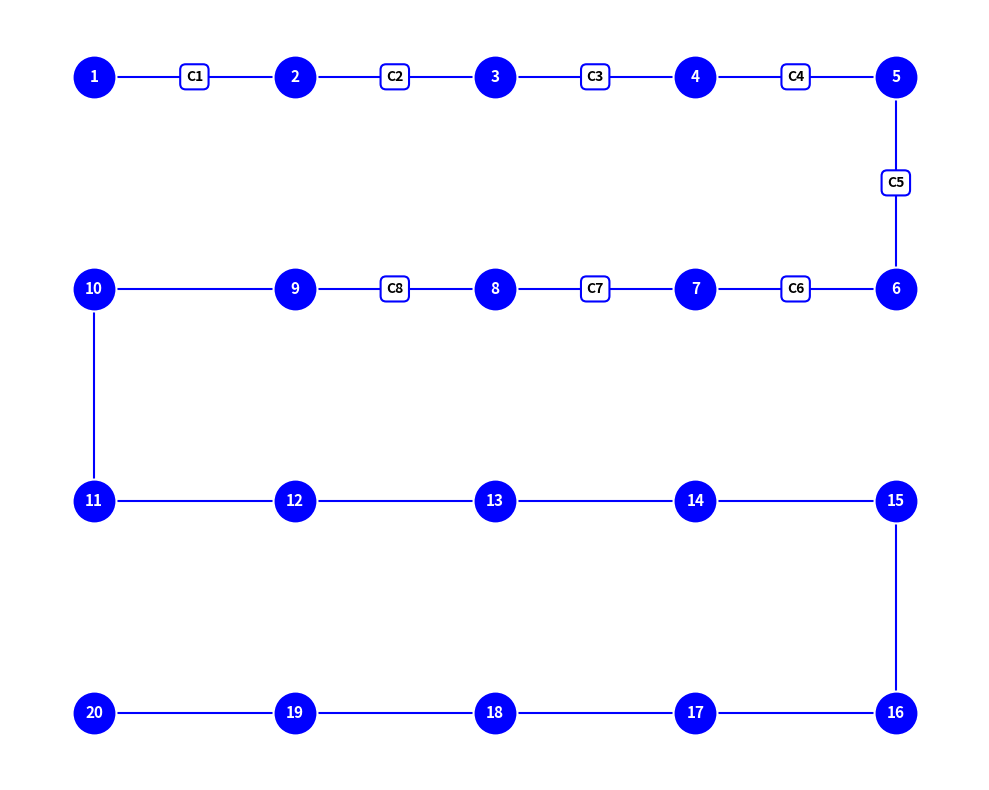

Write Python code to recreate this figure.
import matplotlib.pyplot as plt
import networkx as nx
import numpy as np


def create_chip_topology(rows=7, cols=15, show_labels=True, node_size=300):

    fig, ax = plt.subplots(figsize=(10, 8))

    positions = {}
    labels = {}

    node_counter = 1
    for r in range(rows):
        for c in range(cols):
            positions[node_counter] = (c, -r)  # 使用-y使图形从上到下排列
            if r % 2 == 0:
                labels[node_counter] = r * cols + c + 1
            else:
                labels[node_counter] = r * cols + cols - c
            node_counter += 1
    print(labels)
    G = nx.Graph()
    for node_id, pos in positions.items():
        G.add_node(node_id, pos=pos)

    for node_id, (x, y) in positions.items():
        # print(x,y)
        right_node = next((n for n, pos in positions.items()
                           if pos == (x + 1, y)), None)
        if right_node:
            G.add_edge(node_id, right_node)

        if x == cols-1 and (-y) % 2==0:
            down_node = next((n for n, pos in positions.items()
                              if pos == (x, y - 1)), None)
            if down_node:
                G.add_edge(node_id, down_node)
        elif x == 0 and (-y) % 2 == 1:
            down_node = next((n for n, pos in positions.items()
                              if pos == (x, y - 1)), None)
            if down_node:
                G.add_edge(node_id, down_node)

    pos = nx.get_node_attributes(G, 'pos')

    nx.draw_networkx_edges(G, pos,
                           edge_color='blue',
                           width=1.5)

    nx.draw_networkx_nodes(G, pos,
                           node_color='blue',
                           node_size=node_size,
                           edgecolors='white',
                           linewidths=1.5)

    edges = [(1, 2, 'C1'), (2, 3, 'C2'), (3, 4, 'C3'), (4, 5, 'C4'), (5, 6, 'C5'), (6, 7, 'C6'), (7, 8, 'C7'), (8, 9, 'C8')]
    print(pos)
    for (u, v, w) in edges:
        x = (pos[labels[u]][0] + pos[labels[v]][0]) / 2
        y = (pos[labels[u]][1] + pos[labels[v]][1]) / 2
        text = ax.text(x, y, w,
                       fontsize=10, fontweight='bold',
                       ha='center', va='center',
                       bbox=dict(boxstyle='round,pad=0.4',
                                 facecolor='white',
                                 edgecolor='blue',
                                 alpha=1,
                                 linewidth=1.5), zorder=5)
    if show_labels:
        nx.draw_networkx_labels(G, pos,
                                labels=labels,
                                font_size=11,
                                font_color='white',
                                font_weight='bold')

    plt.axis('off')
    plt.tight_layout()
    plt.show()

    return G, positions

if __name__ == "__main__":
    create_chip_topology(4,5,True,1000)
